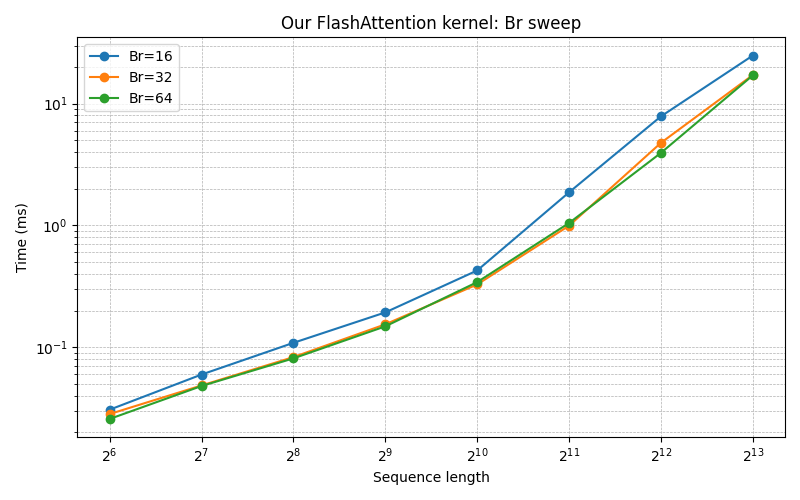

Data behind this chart, as committed beside it:
seq_len, Br, time_ms
64, 16, 0.03074
64, 32, 0.02831
64, 64, 0.0258
128, 16, 0.05972
128, 32, 0.04859
128, 64, 0.04808
256, 16, 0.1088
256, 32, 0.08305
256, 64, 0.08108
512, 16, 0.1933
512, 32, 0.1543
512, 64, 0.1485
1024, 16, 0.427
1024, 32, 0.3279
1024, 64, 0.3425
2048, 16, 1.87
2048, 32, 0.9952
2048, 64, 1.047
4096, 16, 7.861
4096, 32, 4.766
4096, 64, 3.943
8192, 16, 24.83
8192, 32, 17.19
8192, 64, 17.07
